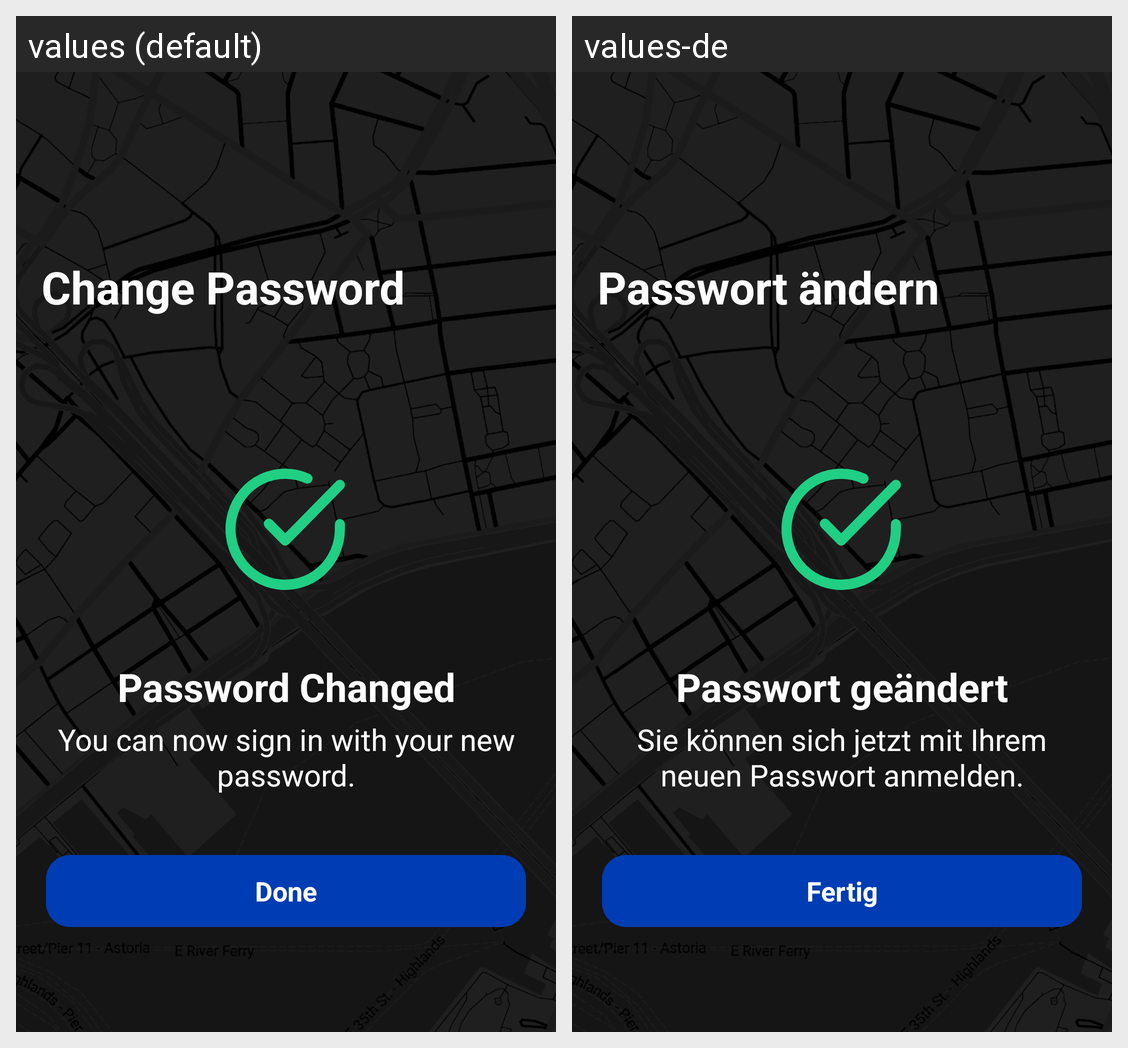

Here is an Android app screen in its default locale and in the app's own translations. Write out the translated-string differences for the strings that appear on this screen.
Android screen res/layout/activity_modify_password_success.xml rendered under 2 locales, left to right: values (default), values-de. Device: Nexus 5 (rendered at 1080×1920; each locale shown at half size, 540×960, under a caption strip naming it); theme Theme.AnalogTelephone.
Strings drawn on this screen, with the default value and each locale's value (text and hints the layout hard-codes, and strings that could not be matched under every locale, appear in the picture but are not listed):

change_password
  values: Change Password
  values-de: Passwort ändern

password_changed
  values: Password Changed
  values-de: Passwort geändert

you_can_now_sign_in_with_your_new_password
  values: You can now sign in with your new password.
  values-de: Sie können sich jetzt mit Ihrem neuen Passwort anmelden.

done
  values: Done
  values-de: Fertig
